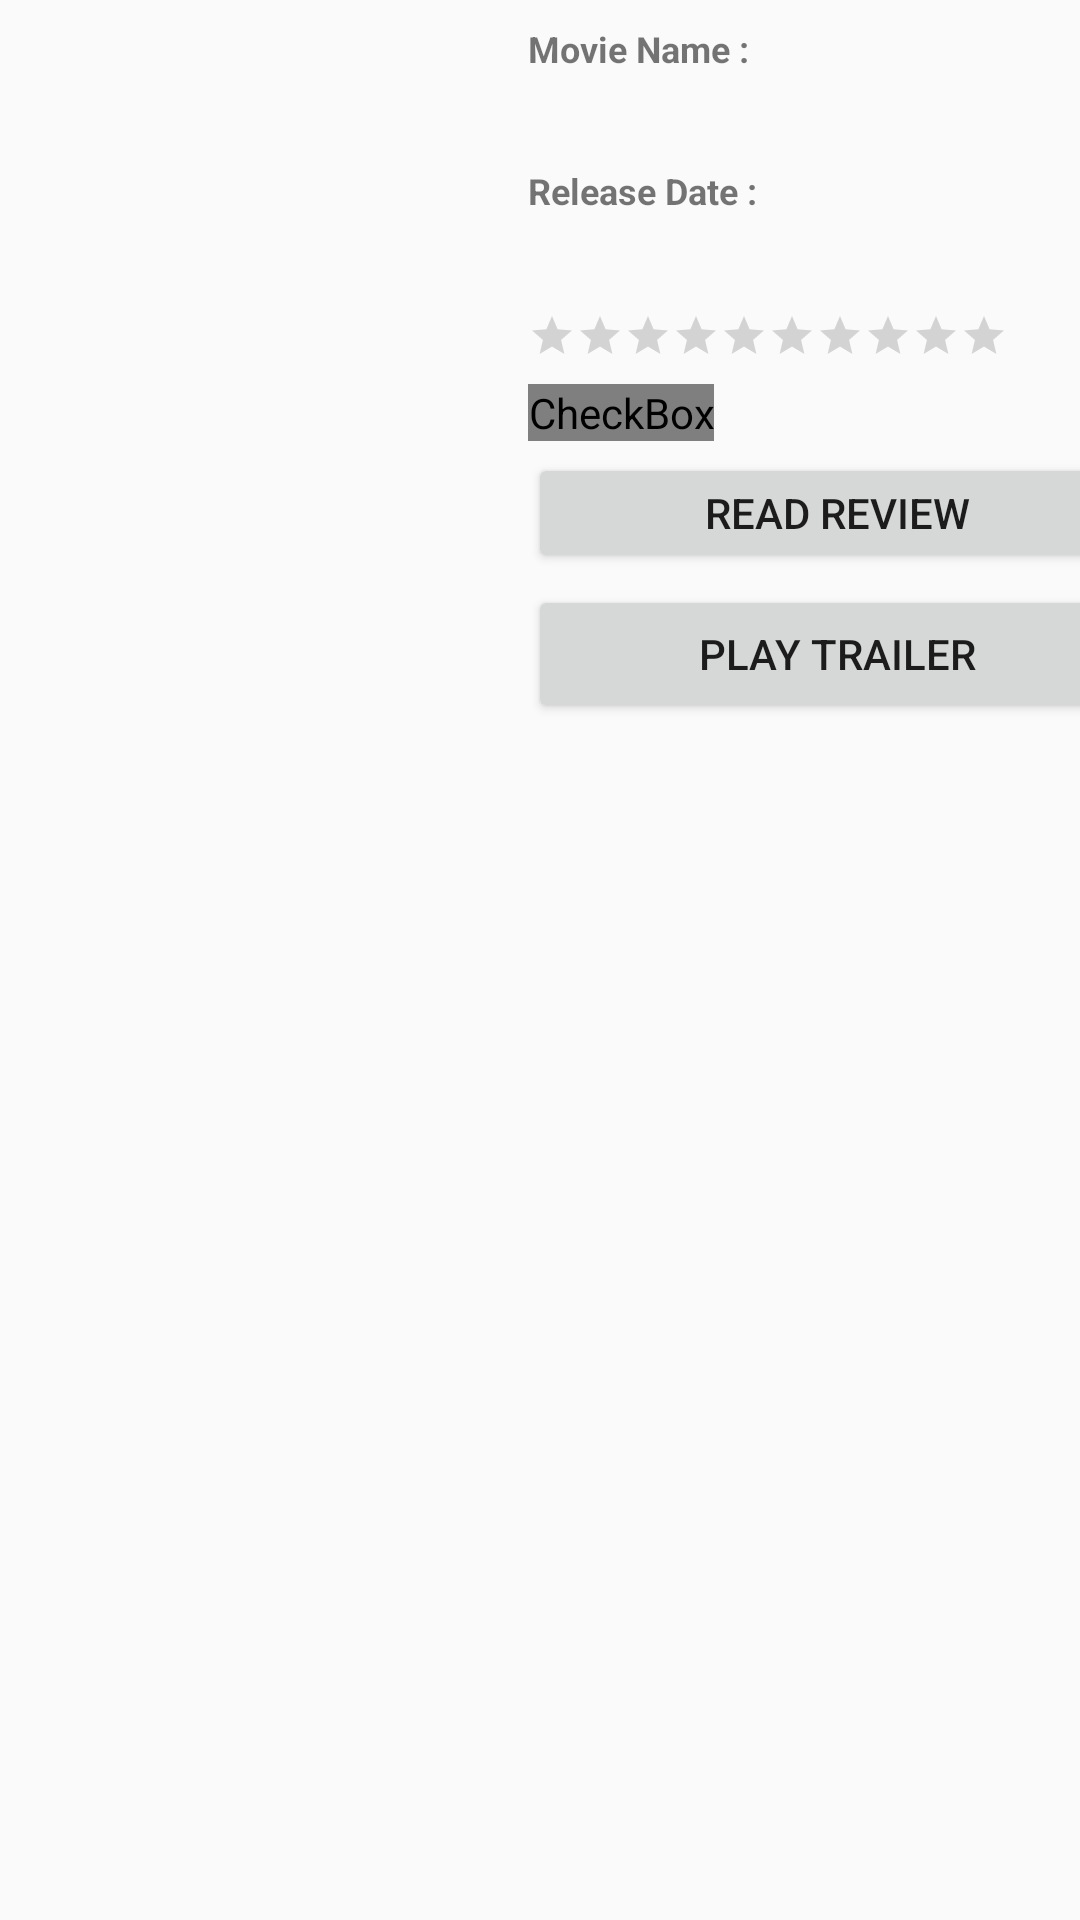

Android layout source for this screen:
<!-- AndroidManifest.xml: application theme AppTheme -->
<!-- res/layout/activity_details.xml -->
<?xml version="1.0" encoding="utf-8"?>
<ScrollView
    xmlns:android="http://schemas.android.com/apk/res/android"
    xmlns:app="http://schemas.android.com/apk/res-auto"
    xmlns:tools="http://schemas.android.com/tools"
    android:layout_width="match_parent"
    android:layout_height="wrap_content"
    android:paddingBottom="10dp">
    <android.support.constraint.ConstraintLayout
        android:layout_width="match_parent"
        android:layout_height="wrap_content"
        tools:context=".activities.DetailsActivity">

        <ImageView
            android:id="@+id/detailsPosterContainer"
            android:layout_width="160dp"
            android:layout_height="248dp"
            android:layout_marginLeft="8dp"
            android:layout_marginStart="8dp"
            android:layout_marginTop="8dp"
            android:scaleType="fitStart"
            app:layout_constraintStart_toStartOf="parent"
            app:layout_constraintTop_toTopOf="parent"
            android:contentDescription="@string/details_poster_container_cd" />

        <TextView
            android:id="@+id/movieName"
            android:layout_width="175dp"
            android:layout_height="wrap_content"
            android:layout_marginEnd="8dp"
            android:layout_marginRight="8dp"
            android:layout_marginTop="4dp"
            app:layout_constraintEnd_toEndOf="parent"
            app:layout_constraintHorizontal_bias="0.0"
            app:layout_constraintStart_toStartOf="@+id/titleLabel"
            app:layout_constraintTop_toBottomOf="@+id/titleLabel"
            tools:text="Movie name" />

        <TextView
            android:id="@+id/releaseDate"
            android:layout_width="175dp"
            android:layout_height="wrap_content"
            android:layout_gravity="start"
            android:layout_marginTop="4dp"
            android:layout_weight="1"
            android:textSize="@dimen/details_txt_size"
            app:layout_constraintStart_toStartOf="@+id/releaseDateLabel"
            app:layout_constraintTop_toBottomOf="@+id/releaseDateLabel"
            tools:text="Release date" />

        <RatingBar
            android:id="@+id/ratingBar"
            style="?android:attr/ratingBarStyleSmall"
            android:layout_width="160dp"
            android:layout_height="0dp"
            android:layout_gravity="end"
            android:layout_marginTop="12dp"
            android:isIndicator="true"
            android:numStars="10"
            app:layout_constraintStart_toStartOf="@+id/releaseDate"
            app:layout_constraintTop_toBottomOf="@+id/releaseDate" />


        <TextView
            android:id="@+id/titleLabel"
            android:layout_width="wrap_content"
            android:layout_height="wrap_content"
            android:layout_marginLeft="8dp"
            android:layout_marginStart="8dp"
            android:layout_marginTop="8dp"
            android:text="@string/movie_name_label"
            style="@style/LabelTextViewStyle"
            app:layout_constraintStart_toEndOf="@+id/detailsPosterContainer"
            app:layout_constraintTop_toTopOf="parent" />

        <TextView
            android:id="@+id/releaseDateLabel"
            android:layout_width="wrap_content"
            android:layout_height="wrap_content"
            android:layout_marginTop="8dp"
            android:text="@string/release_date_label"
            style="@style/LabelTextViewStyle"
            app:layout_constraintStart_toStartOf="@+id/movieName"
            app:layout_constraintTop_toBottomOf="@+id/movieName" />


        <TextView
            android:layout_width="0dp"
            android:layout_height="wrap_content"
            android:layout_marginEnd="8dp"
            android:layout_marginLeft="8dp"
            android:layout_marginRight="8dp"
            android:layout_marginStart="8dp"
            android:layout_marginTop="8dp"
            app:layout_constraintEnd_toEndOf="parent"
            app:layout_constraintStart_toStartOf="parent"
            app:layout_constraintTop_toBottomOf="@+id/detailsPosterContainer"
            android:id="@+id/synopsisTv"
            tools:text="TextView" />

        <CheckBox
            android:id="@+id/favButton"
            android:layout_width="wrap_content"
            android:layout_height="wrap_content"
            android:layout_marginTop="8dp"
            android:text="Add To Favorites"
            android:button="@drawable/favorite_background"
            app:layout_constraintStart_toStartOf="@+id/ratingBar"
            app:layout_constraintTop_toBottomOf="@+id/ratingBar" />

        <Button
            android:id="@+id/reviewButton"
            android:layout_width="206dp"
            android:layout_height="40dp"
            android:layout_marginTop="4dp"
            android:text="Read Review"
            app:layout_constraintStart_toStartOf="@+id/favButton"
            app:layout_constraintTop_toBottomOf="@+id/favButton" />

        <Button
            android:id="@+id/trailerButton"
            android:layout_width="206dp"
            android:layout_height="46dp"
            android:layout_marginTop="4dp"
            android:drawableLeft="@drawable/ic_play_circle_outline_black_24dp"
            android:text="Play Trailer"
            app:layout_constraintStart_toStartOf="@+id/reviewButton"
            app:layout_constraintTop_toBottomOf="@+id/reviewButton" />

    </android.support.constraint.ConstraintLayout>
</ScrollView>
<!-- resources referenced by this layout -->
<resources>
  <dimen name="details_txt_size">12sp</dimen>
  <!-- drawable favorite_background (drawable) -->
  <?xml version="1.0" encoding="utf-8"?>
  <selector xmlns:android="http://schemas.android.com/apk/res/android" >
      <item android:state_checked="true" android:drawable="@drawable/ic_fav_movie"/>
      <item android:state_checked="false" android:drawable="@drawable/ic_favorite_border_black_24dp" />
  </selector>
  <string name="details_poster_container_cd">Details Poster Container</string>
  <string name="movie_name_label">Movie Name :</string>
  <string name="release_date_label">Release Date :</string>
  <style name="LabelTextViewStyle">
          <item name="android:textStyle">bold</item>
          <item name="android:textSize">@dimen/details_txt_size</item>
      </style>
  <style name="AppTheme" parent="Theme.AppCompat.Light.DarkActionBar">
          
          <item name="colorPrimary">@color/colorPrimary</item>
          <item name="colorPrimaryDark">@color/colorPrimaryDark</item>
          <item name="colorAccent">@color/colorAccent</item>
      </style>
  <color name="colorPrimary">@android:color/background_dark</color>
  <color name="colorPrimaryDark">#303F9F</color>
  <color name="colorAccent">#FF4081</color>
</resources>
